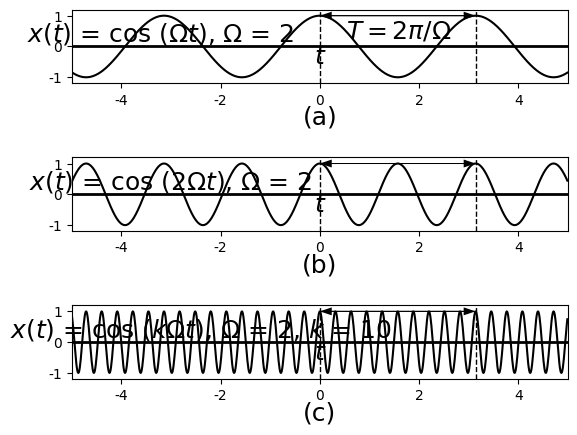

Recreate this plot in Python. (Note: this script raises an exception after producing the figure.)
%matplotlib osx
import matplotlib.pyplot as plt
import matplotlib.lines as ln
import numpy as np
plt.close()

plt.rcParams['font.family'] = 'Times New Roman'

step = 0.01

fig = plt.figure(dpi=300)
#fig = plt.figure()
fig.patch.set_alpha(0.)

omega = 2
#(a)
ax =fig.add_subplot(311)

t = np.arange(-5, 5, step)
x = np.cos(omega*t)

plt.xlim([-5, 5])
plt.ylim([-1.2, 1.2])
plt.axhline(0, color='k', linewidth=2)
ax.xaxis.set_label_coords(1.02, 0.52)
ax.yaxis.set_label_coords(0.18,1.02)
plt.xlabel('$t$', fontsize=18)
plt.ylabel('$x(t)$ = cos ($\Omega t$), $\Omega$ = 2', fontsize=18, rotation=0)
#plt.xticks([0,1,2,3,4,5,6])
plt.yticks([-1, 0, 1])

plt.plot(t, x, color='k')

plt.text(1.6, 0.5, '$T = 2\pi/\Omega$', ha = 'center', va = 'center', fontsize=18)
plt.quiver(0,1, 3.14,0,angles='xy',units='x',width=0.02, headwidth=8, headlength=12, headaxislength=12,scale=1)
plt.quiver(3.14,1, -3.14,0,angles='xy',units='x',width=0.02, headwidth=8, headlength=12, headaxislength=12,scale=1)
plt.plot([0,0], [-1.2,1.2], "--", linewidth=1, color="black")
plt.plot([3.14,3.14], [-1.2,1.2], "--", linewidth=1, color="black")

plt.text(0, -2.3, '(a)', ha = 'center', va = 'center', fontsize=18)

######
# (b)
ax =fig.add_subplot(312)

t = np.arange(-5, 5, step)
x = np.cos(2*omega*t)

plt.xlim([-5, 5])
plt.ylim([-1.2, 1.2])
plt.axhline(0, color='k', linewidth=2)
ax.xaxis.set_label_coords(1.02, 0.52)
ax.yaxis.set_label_coords(0.20,1.02)
plt.xlabel('$t$', fontsize=18)
plt.ylabel('$x(t)$ = cos (2$\Omega t$), $\Omega$ = 2', fontsize=18, rotation=0)
#plt.xticks([0,1,2,3,4,5,6])
plt.yticks([-1, 0, 1])

plt.plot(t, x, color='k')

#plt.text(1.6, 0.5, '$T = 2\pi/\Omega$', ha = 'center', va = 'center', fontsize=18)
plt.quiver(0,1, 3.14,0,angles='xy',units='x',width=0.02, headwidth=8, headlength=12, headaxislength=12,scale=1)
plt.quiver(3.14,1, -3.14,0,angles='xy',units='x',width=0.02, headwidth=8, headlength=12, headaxislength=12,scale=1)
plt.plot([0,0], [-1.2,1.2], "--", linewidth=1, color="black")
plt.plot([3.14,3.14], [-1.2,1.2], "--", linewidth=1, color="black")

plt.text(0, -2.3, '(b)', ha = 'center', va = 'center', fontsize=18)
#####
# (c)
ax =fig.add_subplot(313)

t = np.arange(-5, 5, step)
x = np.cos(10*omega*t)

plt.xlim([-5, 5])
plt.ylim([-1.2, 1.2])
plt.axhline(0, color='k', linewidth=2)
ax.xaxis.set_label_coords(1.02, 0.52)
ax.yaxis.set_label_coords(0.26,1.02)
plt.xlabel('$t$', fontsize=18)
plt.ylabel('$x(t)$ = cos ($k \Omega t$), $\Omega$ = 2, $k$ = 10', fontsize=18, rotation=0)
#plt.xticks([0,1,2,3,4,5,6])
plt.yticks([-1, 0, 1])

plt.plot(t, x, color='k')

#plt.text(1.6, 0.5, '$T = 2\pi/\Omega$', ha = 'center', va = 'center', fontsize=18)
plt.quiver(0,1, 3.14,0,angles='xy',units='x',width=0.02, headwidth=8, headlength=12, headaxislength=12,scale=1)
plt.quiver(3.14,1, -3.14,0,angles='xy',units='x',width=0.02, headwidth=8, headlength=12, headaxislength=12,scale=1)
plt.plot([0,0], [-1.2,1.2], "--", linewidth=1, color="black")
plt.plot([3.14,3.14], [-1.2,1.2], "--", linewidth=1, color="black")

plt.text(0, -2.3, '(c)', ha = 'center', va = 'center', fontsize=18)

plt.subplots_adjust(left=None, bottom=None, right=None, top=None, wspace=None, hspace=1.0)
plt.savefig('./figures/fig4.7.eps')
plt.show()


plt.close()




